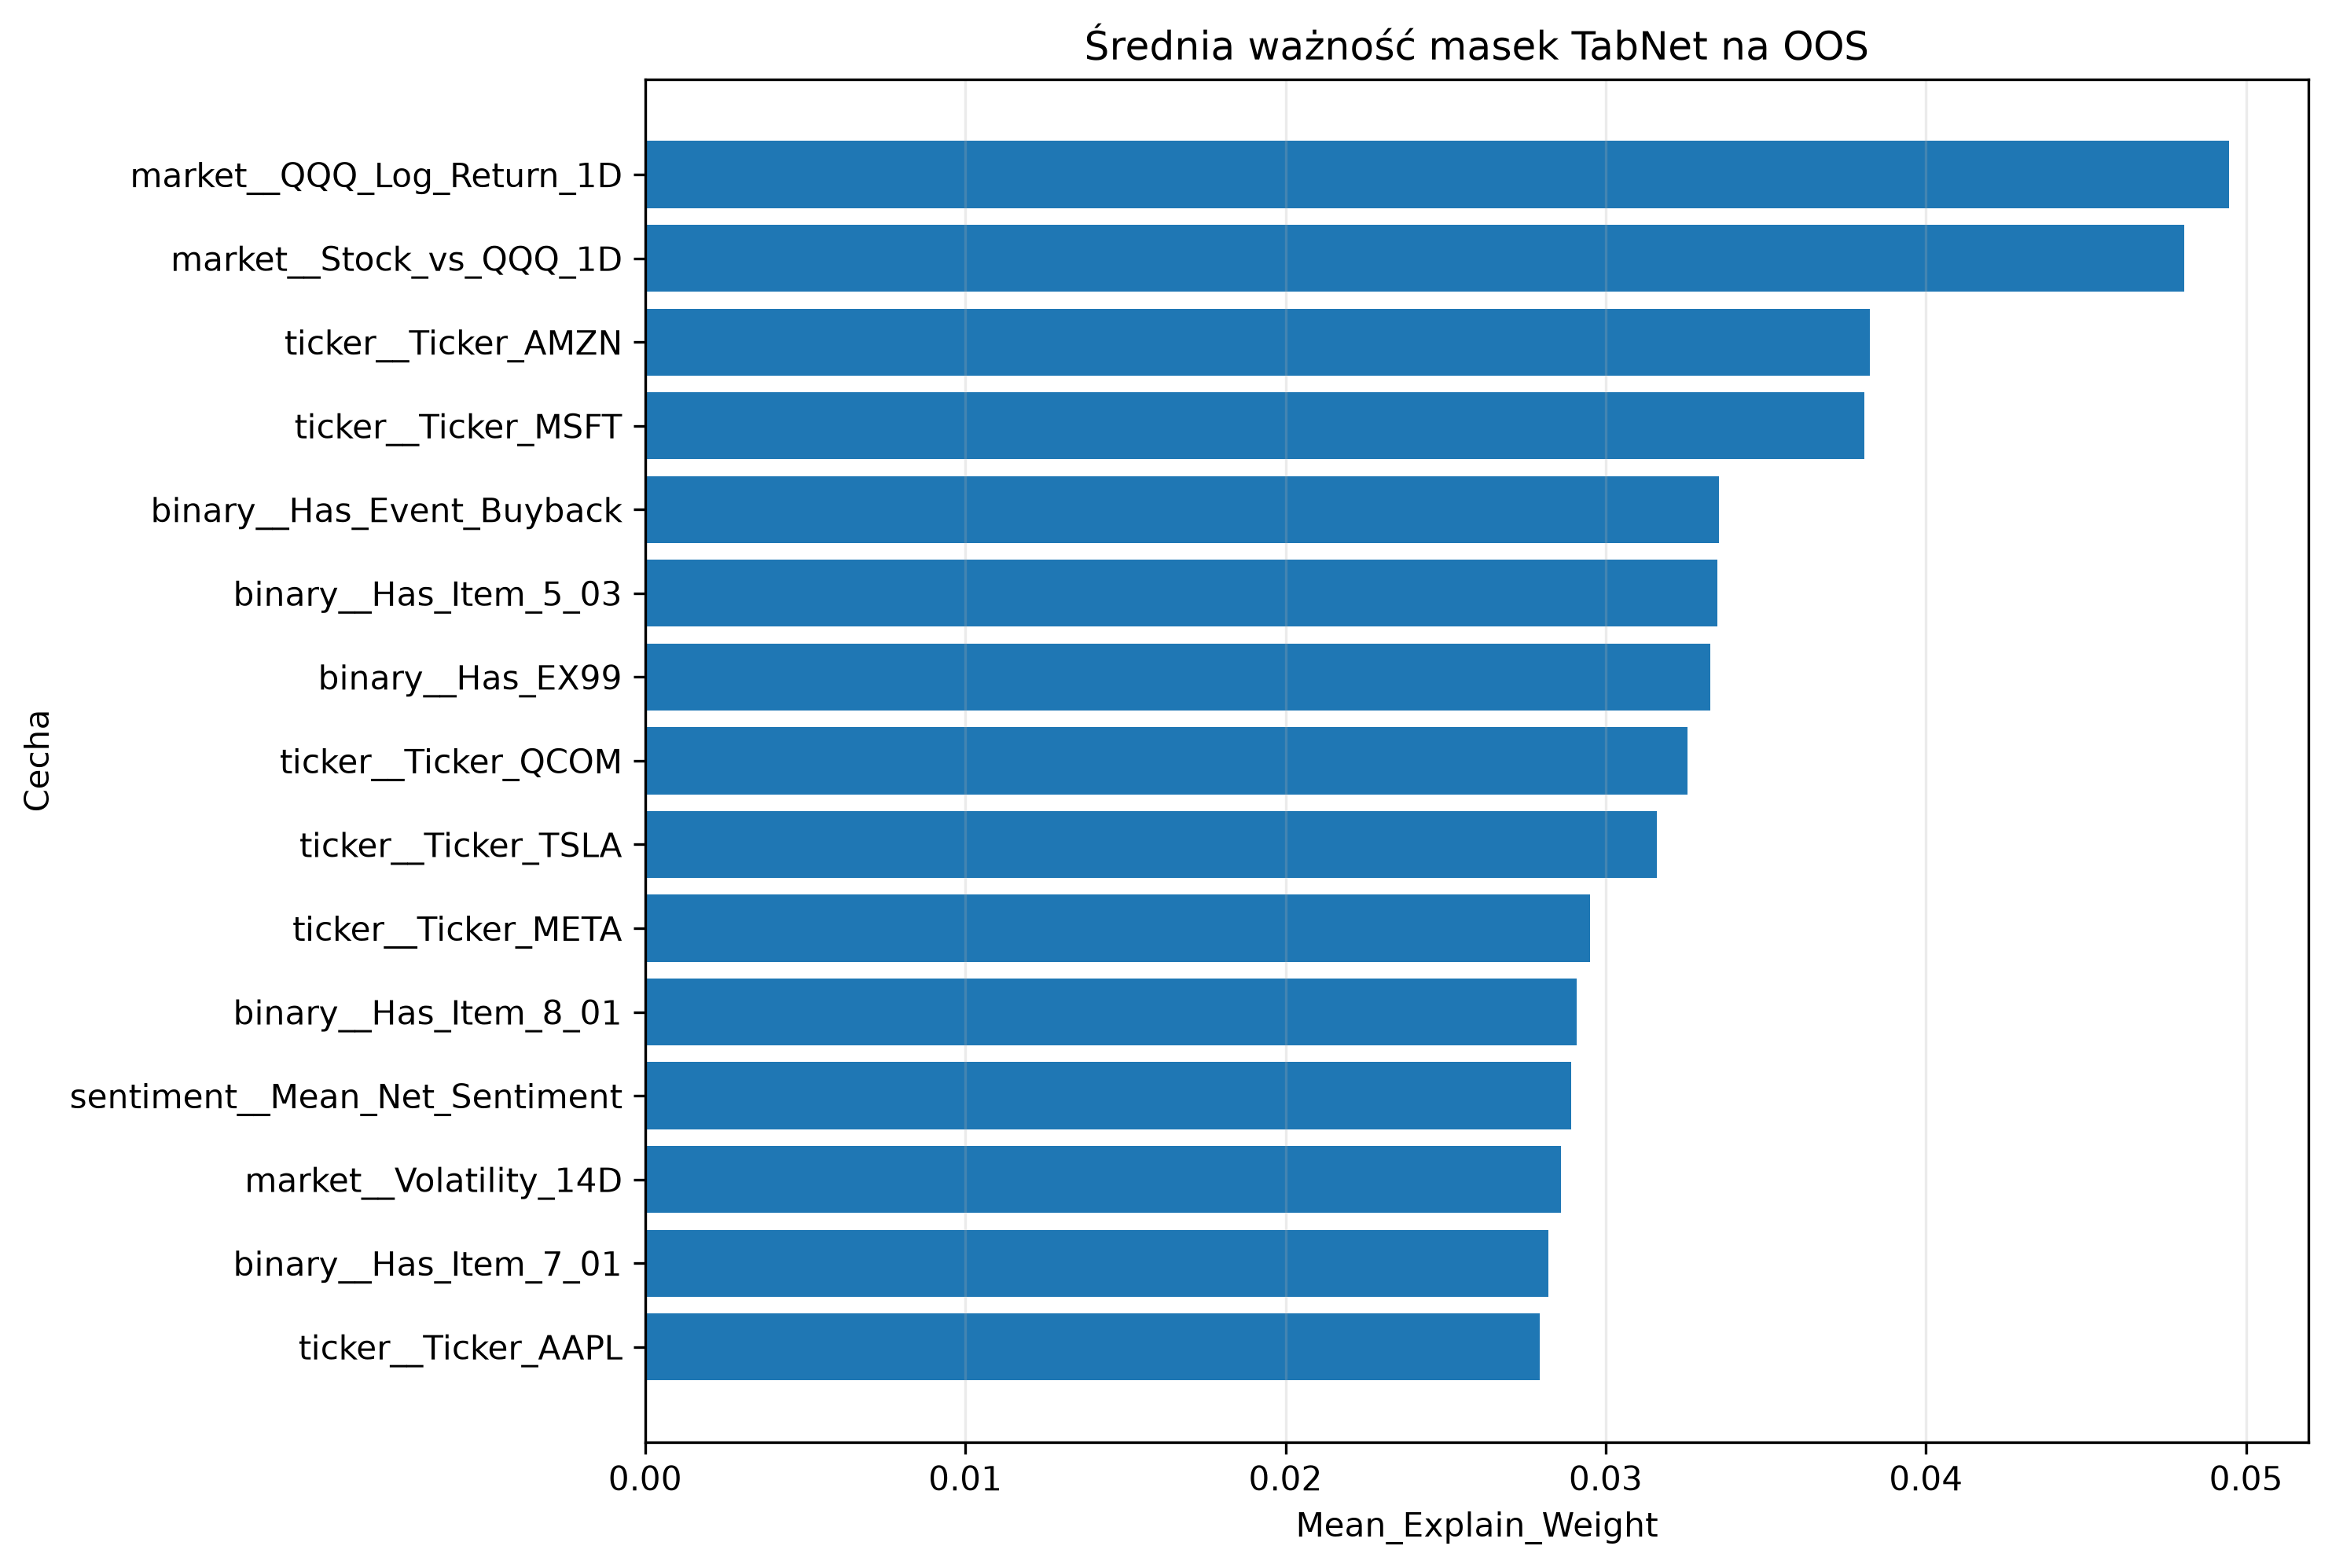

The data file committed next to this chart (first rows):
Feature, Mean_Explain_Weight, Std_Explain_Weight, Mean_Mask_Step_1, Mean_Mask_Step_2, Mean_Mask_Step_3, Mean_Mask_Step_4, Rank
market__QQQ_Log_Return_1D, 0.04947, 0.04571, 0.1034, 0.01266, 0.03048, 0.04106, 1
market__Stock_vs_QQQ_1D, 0.04807, 0.03984, 0.07746, 0.05198, 0.03532, 0.01703, 2
ticker__Ticker_AMZN, 0.03825, 0.03395, 0.05742, 0.01765, 0.0577, 0.007237, 3
ticker__Ticker_MSFT, 0.03807, 0.02491, 0.04944, 0.02121, 0.02746, 0.04767, 4
binary__Has_Event_Buyback, 0.03355, 0.01666, 0.01701, 0.05012, 0.02254, 0.04312, 5
binary__Has_Item_5_03, 0.03349, 0.02493, 0.04391, 0.0009605, 0.02827, 0.04922, 6
binary__Has_EX99, 0.03326, 0.02462, 0.04654, 0.01386, 0.03124, 0.03644, 7
ticker__Ticker_QCOM, 0.03254, 0.02555, 0.02151, 0.02532, 0.02088, 0.05609, 8
ticker__Ticker_TSLA, 0.03161, 0.01994, 0.0178, 0.04859, 0.02512, 0.03054, 9
ticker__Ticker_META, 0.0295, 0.01272, 0.01141, 0.0374, 0.02941, 0.04017, 10
binary__Has_Item_8_01, 0.02909, 0.01454, 0.01228, 0.03263, 0.01869, 0.04946, 11
sentiment__Mean_Net_Sentiment, 0.02893, 0.02078, 0.02371, 0.007056, 0.02217, 0.05275, 12
market__Volatility_14D, 0.02859, 0.01342, 0.01132, 0.05061, 0.02959, 0.02387, 13
binary__Has_Item_7_01, 0.02821, 0.0224, 0.01411, 0.06365, 0.01374, 0.02325, 14
ticker__Ticker_AAPL, 0.02794, 0.01783, 0.01704, 0.02916, 0.03055, 0.03446, 15
ticker__Ticker_GOOGL, 0.02765, 0.02733, 0.06878, 0.02536, 0.01146, 0.01894, 16
binary__Has_Item_2_03, 0.02597, 0.01292, 0.005602, 0.04373, 0.0114, 0.04148, 17
market__Intraday_Return, 0.02595, 0.01318, 0.01355, 0.04218, 0.02351, 0.02594, 18
ticker__Ticker_NVDA, 0.02539, 0.02035, 0.02946, 0.03148, 0.03441, 0.00826, 19
market__Stock_vs_QQQ_3D, 0.02527, 0.01345, 0.02087, 0.05061, 0.02101, 0.01155, 20
market__Price_to_SMA20, 0.02247, 0.01723, 0.02607, 0.0315, 0.02299, 0.006319, 21
ticker__Ticker_NFLX, 0.02199, 0.01758, 0.03721, 0.02118, 0.01774, 0.01884, 22
market__Relative_Volume_20D, 0.0216, 0.01823, 0.0112, 0.05086, 0.01486, 0.00808, 23
binary__Has_Item_1_01, 0.02036, 0.01583, 0.0111, 0.01454, 0.02051, 0.02916, 24
binary__Has_Sentiment_History, 0.01929, 0.01442, 0.03024, 0.007846, 0.01572, 0.03419, 25
binary__Has_Event_Earnings, 0.01886, 0.01605, 0.01819, 0.02344, 0.01653, 0.02002, 26
market__QQQ_Volatility_14D, 0.01851, 0.02294, 0.01886, 0.01445, 0.0208, 0.0201, 27
ticker__Ticker_INTC, 0.01795, 0.01561, 0.02003, 0.02009, 0.01205, 0.01837, 28
ticker__Ticker_AVGO, 0.01793, 0.01398, 0.01089, 0.01247, 0.03893, 0.01418, 29
binary__Has_Item_2_02, 0.01779, 0.01269, 0.01127, 0.003603, 0.02187, 0.04009, 30
sentiment__Sentiment_Momentum_3, 0.01762, 0.01483, 0.01205, 0.01934, 0.02949, 0.01145, 31
ticker__Ticker_ADBE, 0.01722, 0.01016, 0.0113, 0.02565, 0.0483, 0.004312, 32
market__Daily_Range, 0.01538, 0.02365, 0.01536, 0.01503, 0.02525, 0.008799, 33
binary__Has_Item_1_02, 0.01501, 0.01827, 0.01255, 0.008305, 0.008458, 0.02604, 34
market__Stock_vs_QQQ_5D, 0.01487, 0.01339, 0.01718, 0.02071, 0.00807, 0.01451, 35
binary__Has_Event_Guidance, 0.01295, 0.01738, 0.03065, 0.0132, 0.004738, 0.003095, 36
market__QQQ_Log_Return_5D, 0.01259, 0.01727, 0.016, 0.008833, 0.01533, 0.01087, 37
binary__Has_Item_5_02, 0.0125, 0.009563, 0.006661, 0.009634, 0.02675, 0.009602, 38
binary__Has_Item_5_07, 0.0123, 0.008042, 0.00727, 0.006835, 0.02229, 0.01922, 39
market__QQQ_Log_Return_3D, 0.01195, 0.01438, 0.003802, 0.001734, 0.03423, 0.00904, 40
ticker__Ticker_AMD, 0.01087, 0.007978, 0.003906, 0.003469, 0.03525, 0.007235, 41
market__RSI_14, 0.009183, 0.01159, 0.005568, 0.01103, 0.01493, 0.007918, 42
